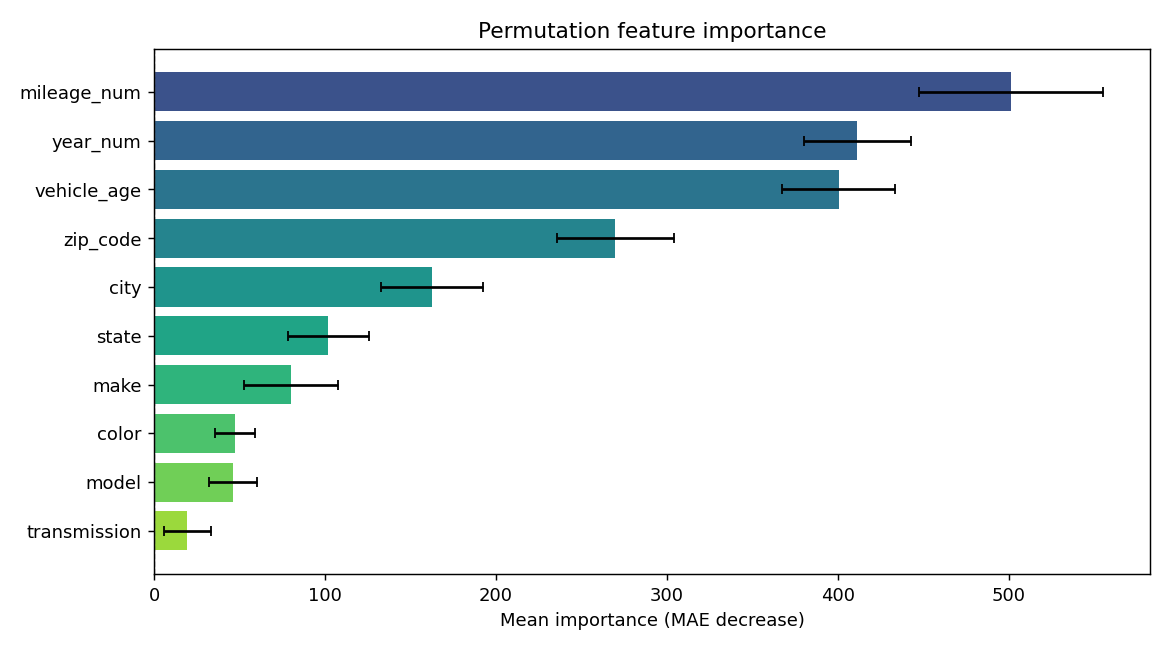

Source data for this figure (header and first rows):
feature, importance, std
mileage_num, 501.3, 53.97
year_num, 411.5, 31.44
vehicle_age, 400.5, 33.24
zip_code, 270, 34.1
city, 162.8, 29.89
state, 101.9, 23.74
make, 79.92, 27.46
color, 47.38, 11.89
model, 46.2, 14.22
transmission, 19.47, 13.63
